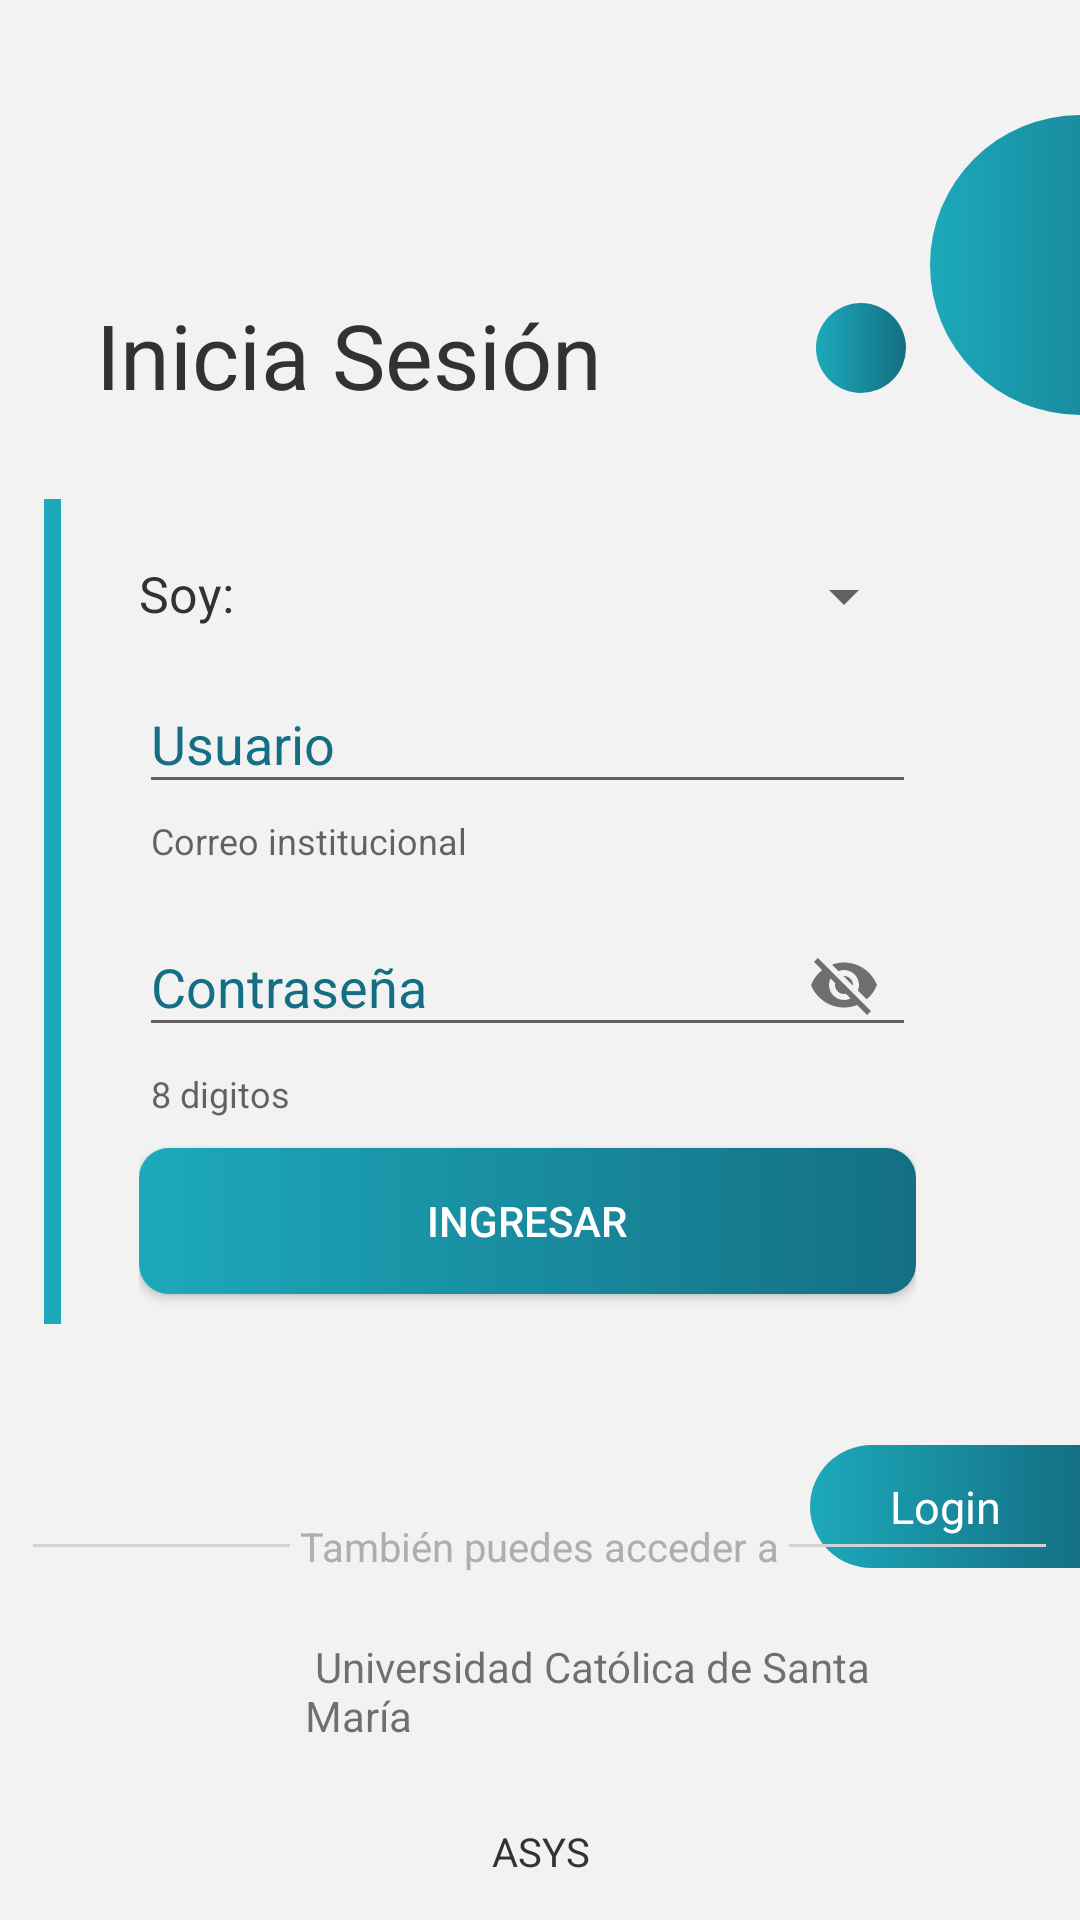

Here is an Android app screen rendered from its layout file. Give the layout XML and the strings, colors and styles it references.
<!-- AndroidManifest.xml: activity theme landing.AppTheme.NoActionBar -->
<!-- res/layout/activity_login.xml -->
<?xml version="1.0" encoding="utf-8"?>
<RelativeLayout xmlns:android="http://schemas.android.com/apk/res/android"
    xmlns:app="http://schemas.android.com/apk/res-auto"
    xmlns:tools="http://schemas.android.com/tools"
    android:layout_width="match_parent"
    android:layout_height="match_parent"
    android:background="#f2f2f2"
    tools:context=".login.LoginActivity">

    <LinearLayout
        android:layout_width="match_parent"
        android:layout_height="match_parent"
        android:orientation="vertical">

        <LinearLayout
            android:layout_width="match_parent"
            android:layout_height="wrap_content"
            android:layout_marginTop="38.3dp"
            android:orientation="horizontal">

            <TextView
                android:layout_width="wrap_content"
                android:layout_height="wrap_content"
                android:layout_gravity="bottom"
                android:layout_marginStart="32dp"
                android:gravity="center_horizontal"
                android:text="Inicia Sesión"
                android:textColor="#333232"
                android:textSize="30sp" />

            <LinearLayout
                android:layout_width="0dp"
                android:layout_height="match_parent"
                android:layout_weight="1"
                android:gravity="right|bottom"
                android:orientation="vertical">

                <TextView
                    android:layout_width="30dp"
                    android:layout_height="30dp"
                    android:layout_marginRight="8dp"
                    android:layout_marginBottom="7.3dp"
                    android:background="@drawable/small_cicle" />

            </LinearLayout>

            <LinearLayout
                android:layout_width="wrap_content"
                android:layout_height="wrap_content"
                android:orientation="vertical">

                <FrameLayout
                    android:id="@+id/half_circle"
                    android:layout_width="50dp"
                    android:layout_height="100dp"
                    android:layout_alignParentRight="true"
                    android:background="@drawable/half_circle" />

            </LinearLayout>


        </LinearLayout>


        <LinearLayout
            android:layout_width="match_parent"
            android:layout_height="wrap_content"
            android:layout_marginTop="28dp"
            android:orientation="horizontal"
            android:paddingLeft="14.5dp">

            <View
                android:layout_width="5.6dp"
                android:layout_height="275dp"
                android:background="#1da9bb" />

            <LinearLayout
                android:layout_width="match_parent"
                android:layout_height="wrap_content"
                android:layout_marginLeft="13dp"
                android:layout_marginRight="35.6dp"
                android:background="@drawable/rectangle">

                <LinearLayout
                    android:layout_width="match_parent"
                    android:layout_height="275dp"
                    android:layout_marginLeft="13dp"
                    android:layout_marginRight="19dp"
                    android:orientation="vertical">

                    <LinearLayout
                        android:layout_width="match_parent"
                        android:layout_height="wrap_content"
                        android:layout_marginTop="20.3dp"
                        android:orientation="horizontal">

                        <TextView
                            android:layout_width="wrap_content"
                            android:layout_height="wrap_content"
                            android:gravity="center_horizontal"
                            android:text="Soy:"
                            android:textColor="#333232"
                            android:textSize="16.7sp" />

                        <Spinner
                            android:id="@+id/spinnerSoy"
                            android:layout_width="match_parent"
                            android:layout_height="wrap_content"
                            android:layout_marginStart="10dp" />

                    </LinearLayout>

                    <com.google.android.material.textfield.TextInputLayout
                        android:layout_width="match_parent"
                        android:layout_height="wrap_content"
                        android:layout_marginTop="5dp"
                        app:endIconMode="clear_text"
                        app:helperText="Correo institucional">

                        <EditText
                            android:id="@+id/loginUsuario"
                            android:layout_width="match_parent"
                            android:layout_height="wrap_content"
                            android:ems="8"
                            android:hint="Usuario"
                            android:textColorHint="@color/black"
                            android:inputType="text"
                            android:singleLine="true"
                            android:textColor="#333232" />
                    </com.google.android.material.textfield.TextInputLayout>

                    <com.google.android.material.textfield.TextInputLayout
                        android:layout_width="match_parent"
                        android:layout_height="wrap_content"
                        android:layout_marginTop="5dp"
                        app:endIconMode="password_toggle"
                        app:helperText="8 digitos">

                        <EditText
                            android:id="@+id/loginContrasena"
                            android:layout_width="match_parent"
                            android:layout_height="wrap_content"
                            android:ems="8"
                            android:hint="Contraseña"
                            android:textColorHint="@color/black"
                            android:inputType="text"
                            android:singleLine="true"
                            android:textColor="#333232" />
                    </com.google.android.material.textfield.TextInputLayout>

                    <Button
                        android:id="@+id/btnLogin"
                        android:layout_width="match_parent"
                        android:layout_height="wrap_content"
                        android:layout_marginTop="10dp"
                        android:layout_marginBottom="10dp"
                        android:layout_weight="1"
                        android:background="@drawable/login_button"
                        android:text="INGRESAR"
                        android:textColor="@color/white" />

                </LinearLayout>

            </LinearLayout>

        </LinearLayout>

        <LinearLayout
            android:id="@+id/linear"
            android:layout_width="90dp"
            android:layout_height="41dp"
            android:layout_alignParentRight="true"
            android:layout_alignParentBottom="true"
            android:layout_gravity="right"
            android:layout_marginTop="40.3dp"
            android:layout_marginBottom="16.7dp"
            android:background="@drawable/half_blue_roundshape"
            android:gravity="center"
            android:orientation="vertical">

            <TextView
                android:layout_width="match_parent"
                android:layout_height="wrap_content"
                android:layout_gravity="center"
                android:gravity="center"
                android:text="Login"
                android:textColor="#ffffff"
                android:textSize="15sp" />


        </LinearLayout>

    </LinearLayout>


    <LinearLayout
        android:layout_width="match_parent"
        android:layout_height="wrap_content"
        android:layout_alignParentBottom="true"
        android:orientation="vertical">

        <LinearLayout
            android:layout_width="match_parent"
            android:layout_height="wrap_content"
            android:layout_marginBottom="21.6dp"
            android:gravity="center"
            android:orientation="horizontal">

            <View
                android:layout_width="85.6dp"
                android:layout_height="1dp"
                android:layout_gravity="center"
                android:background="#d2d2d2" />

            <TextView
                android:layout_width="wrap_content"
                android:layout_height="wrap_content"
                android:gravity="center_horizontal"
                android:text=" También puedes acceder a "
                android:textColor="#aeaeae"
                android:textSize="13.3sp" />

            <View
                android:layout_width="85.6dp"
                android:layout_height="1dp"
                android:layout_gravity="center"
                android:background="#d2d2d2" />

        </LinearLayout>

        <LinearLayout
            android:layout_width="match_parent"
            android:layout_height="wrap_content"
            android:layout_gravity="center"
            android:layout_marginBottom="26.6dp"
            android:gravity="center"
            android:orientation="horizontal">

            <ImageView
                android:layout_width="26.7dp"
                android:layout_height="26.7dp"
                android:layout_marginStart="75dp"
                android:src="@drawable/ic_baseline_insert_link_24" />

            <TextView
                android:id="@+id/textView3"
                android:layout_width="wrap_content"
                android:layout_height="wrap_content"
                android:layout_marginEnd="50dp"
                android:layout_weight="1"
                android:text=" Universidad Católica de Santa María" />

        </LinearLayout>

        <LinearLayout
            android:layout_width="match_parent"
            android:layout_height="wrap_content"
            android:layout_marginBottom="14dp"
            android:gravity="center"
            android:orientation="horizontal">

            <TextView
                android:layout_width="wrap_content"
                android:layout_height="wrap_content"
                android:gravity="center_horizontal"
                android:text="ASYS"
                android:textColor="#333232"
                android:textSize="13.3sp" />

        </LinearLayout>

    </LinearLayout>

</RelativeLayout>
<!-- resources referenced by this layout -->
<resources>
  <color name="black">#FF000000</color>
  <color name="white">#FFFFFFFF</color>
  <!-- drawable half_blue_roundshape (drawable-v24) -->
  <?xml version="1.0" encoding="UTF-8"?>
  <shape xmlns:android="http://schemas.android.com/apk/res/android">
      <corners android:topLeftRadius="30dp"
          android:bottomLeftRadius="30dp"/>
  
      <gradient
          android:type="linear"
          android:angle="0"
          android:startColor="#1da9bb"
          android:endColor="#146f84" />
  </shape>
  <!-- drawable half_circle (drawable-v24) -->
  <?xml version="1.0" encoding="utf-8"?>
  <layer-list xmlns:android="http://schemas.android.com/apk/res/android">
      <item android:right="-50dp">
          <shape xmlns:android="http://schemas.android.com/apk/res/android"
              android:shape="oval"
              android:useLevel="false">
              <size
                  android:width="80dp"
                  android:height="80dp" />
              <gradient
                  android:startColor="#1da9bb"
                  android:endColor="#146f84"/>
          </shape>
      </item>
  </layer-list>
  <!-- drawable login_button (drawable) -->
  <?xml version="1.0" encoding="utf-8"?>
  <shape xmlns:android="http://schemas.android.com/apk/res/android" android:shape="rectangle" >
      <corners
          android:radius="10dp"
          />
      <gradient
          android:angle="0"
          android:centerX="35%"
          android:startColor="#1da9bb"
          android:endColor="#146f84"
          android:type="linear"
          />
      <padding
          android:left="0dp"
          android:top="0dp"
          android:right="0dp"
          android:bottom="0dp"
          />
      <size
          android:width="266dp"
          android:height="46dp"
          />
  </shape>
  <!-- drawable small_cicle (drawable-v24) -->
  <?xml version="1.0" encoding="utf-8"?>
  <shape xmlns:android="http://schemas.android.com/apk/res/android"
      android:shape="oval"
      android:useLevel="false" >
  
      <gradient
          android:startColor="#1da9bb"
          android:endColor="#146f84"/>
      <size
          android:height="50dp"
          android:width="50dp" />
  </shape>
  <style name="landing.AppTheme.NoActionBar">
          <item name="windowActionBar">false</item>
          <item name="windowNoTitle">true</item>
      </style>
</resources>
